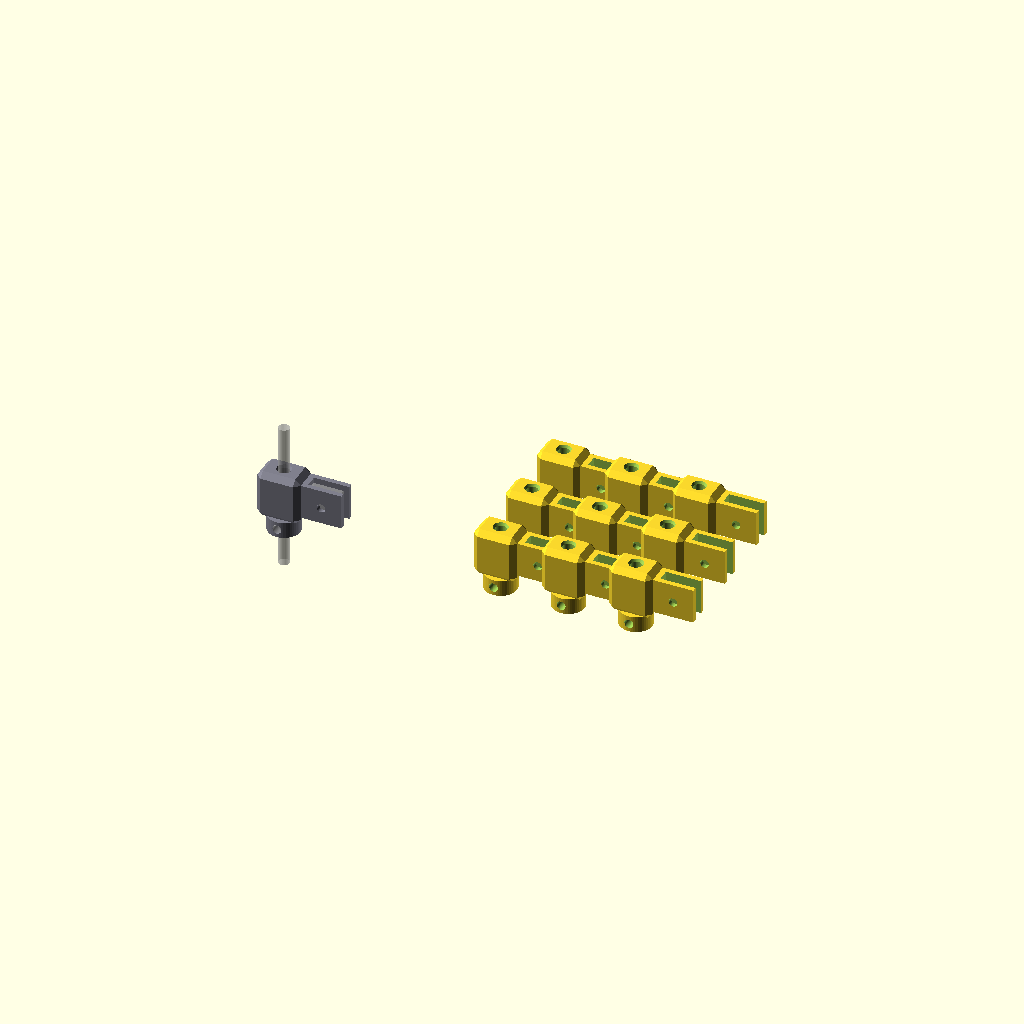
Cell 1 — every parameter at its default value.
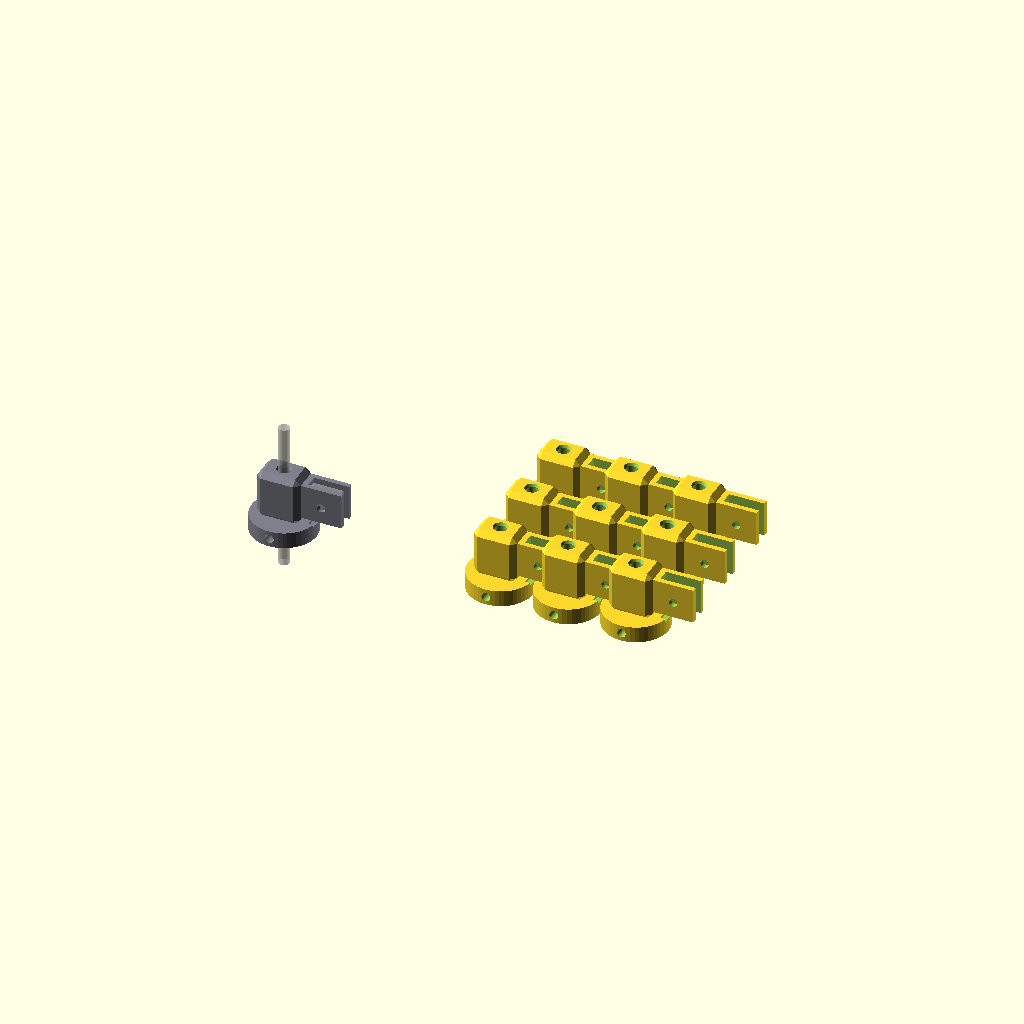
Cell 2: PIVOT_BOSS_DIA = 24 (everything else at default).
All cells are drawn from one camera (rotation 55°, 0°, 25°, orthographic, colour scheme Cornfield), so only the parameter changes between them.
The OpenSCAD source (3d_design_agent/wave_ocean_v10/layered_waves_v2/parts/layer_slider.scad):
/*
 * LAYER SLIDER - Mounting Block for Wave Layers
 * ==============================================
 *
 * Each wave layer attaches to a slider block
 * Slider rides on vertical 4mm guide rod
 * Has pivot hole for follower arm attachment
 * Has slot to capture wave profile mounting tab
 *
 * Print: 9x (3 waves x 3 layers)
 * Material: PLA or PETG
 * Layer height: 0.2mm
 * Infill: 30% (structural part)
 * Orientation: Print upright (guide hole vertical)
 */

include <../common.scad>

// ============================================
// SLIDER PARAMETERS
// ============================================

// All from common.scad:
// SLIDER_WIDTH = 16mm
// SLIDER_DEPTH = 12mm
// SLIDER_HEIGHT = 18mm
// GUIDE_ROD_HOLE = 4.3mm
// MOUNT_TAB_SLOT_WIDTH = 4.4mm

// Additional features
PIVOT_BOSS_DIA = 12;       // Boss around follower pivot
PIVOT_BOSS_HEIGHT = 6;     // Below slider body

// Anti-rotation features
GUIDE_SLOT_WIDTH = GUIDE_ROD_HOLE + 1;   // Slot instead of hole for anti-rotation

// ============================================
// MAIN MODULE - LAYER SLIDER
// ============================================

module layer_slider() {
    /*
     * Complete slider block with all features:
     * - Guide rod bearing surface (vertical hole)
     * - Layer mounting slot (side)
     * - Follower arm pivot (bottom)
     * - Anti-rotation guide slot
     */

    difference() {
        union() {
            // Main body
            slider_body();

            // Layer mounting tab
            layer_mount_tab();

            // Follower pivot boss
            follower_pivot_boss();
        }

        // Guide rod hole (vertical through body)
        guide_rod_hole();

        // Follower pivot hole (horizontal through boss)
        follower_pivot_hole();

        // Layer mounting slot
        layer_mount_slot();

        // Set screw for layer retention
        layer_set_screw_hole();
    }
}

// ============================================
// SLIDER BODY
// ============================================

module slider_body() {
    /*
     * Main block with chamfered edges
     * Guide rod passes vertically through center
     */

    chamfer = 2;

    translate([-SLIDER_WIDTH/2, -SLIDER_DEPTH/2, 0])
    hull() {
        // Main body with chamfers
        translate([chamfer, chamfer, 0])
            cube([SLIDER_WIDTH - 2*chamfer, SLIDER_DEPTH - 2*chamfer, SLIDER_HEIGHT]);

        // Chamfer corners
        translate([chamfer, chamfer, chamfer])
            cube([SLIDER_WIDTH - 2*chamfer, SLIDER_DEPTH - 2*chamfer, SLIDER_HEIGHT - 2*chamfer]);

        translate([0, chamfer, chamfer])
            cube([SLIDER_WIDTH, SLIDER_DEPTH - 2*chamfer, SLIDER_HEIGHT - 2*chamfer]);

        translate([chamfer, 0, chamfer])
            cube([SLIDER_WIDTH - 2*chamfer, SLIDER_DEPTH, SLIDER_HEIGHT - 2*chamfer]);
    }
}

// ============================================
// LAYER MOUNT TAB
// ============================================

module layer_mount_tab() {
    /*
     * Tab extending to side for wave layer slot
     * Wave profile mounting tab inserts into slot here
     */

    tab_z = 3;  // Height above slider base

    translate([SLIDER_WIDTH/2, -MOUNT_TAB_DEPTH/2, tab_z])
        cube([MOUNT_TAB_WIDTH, MOUNT_TAB_DEPTH, SLIDER_HEIGHT - tab_z - 2]);
}

// ============================================
// FOLLOWER PIVOT BOSS
// ============================================

module follower_pivot_boss() {
    /*
     * Reinforced boss on bottom for follower arm pivot
     * Pivot pin passes horizontally through this
     */

    translate([0, 0, -PIVOT_BOSS_HEIGHT])
    hull() {
        // Cylinder for pivot
        cylinder(d = PIVOT_BOSS_DIA, h = PIVOT_BOSS_HEIGHT);

        // Blend into body
        translate([-PIVOT_BOSS_DIA/2 + 2, -4, PIVOT_BOSS_HEIGHT - 1])
            cube([PIVOT_BOSS_DIA - 4, 8, 1]);
    }
}

// ============================================
// GUIDE ROD HOLE
// ============================================

module guide_rod_hole() {
    /*
     * Vertical hole for 4mm guide rod
     * 4.3mm diameter for sliding fit
     * Full length through slider
     */

    translate([0, 0, -PIVOT_BOSS_HEIGHT - 1])
        cylinder(d = GUIDE_ROD_HOLE, h = SLIDER_HEIGHT + PIVOT_BOSS_HEIGHT + 2);

    // Entry chamfer top
    translate([0, 0, SLIDER_HEIGHT - 1])
        cylinder(d1 = GUIDE_ROD_HOLE, d2 = GUIDE_ROD_HOLE + 2, h = 2);

    // Entry chamfer bottom
    translate([0, 0, -PIVOT_BOSS_HEIGHT - 1])
        cylinder(d2 = GUIDE_ROD_HOLE, d1 = GUIDE_ROD_HOLE + 2, h = 2);
}

// ============================================
// FOLLOWER PIVOT HOLE
// ============================================

module follower_pivot_hole() {
    /*
     * Horizontal hole for 3mm pivot pin
     * Passes through pivot boss
     * Follower arm rotates on this pin
     */

    // Main hole
    translate([0, -PIVOT_BOSS_DIA/2 - 1, -PIVOT_BOSS_HEIGHT/2])
    rotate([-90, 0, 0])
        cylinder(d = PIVOT_HOLE, h = PIVOT_BOSS_DIA + 2);

    // Countersink one side for pin retention
    translate([0, PIVOT_BOSS_DIA/2, -PIVOT_BOSS_HEIGHT/2])
    rotate([90, 0, 0])
        cylinder(d1 = PIVOT_HOLE, d2 = PIVOT_HOLE + 2, h = 2);
}

// ============================================
// LAYER MOUNT SLOT
// ============================================

module layer_mount_slot() {
    /*
     * Vertical slot to capture wave profile mounting tab
     * Slot width = layer thickness + tolerance
     */

    slot_depth = MOUNT_TAB_WIDTH - 2;  // Leave 2mm wall
    slot_height = SLIDER_HEIGHT + 2;

    translate([SLIDER_WIDTH/2 + MOUNT_TAB_WIDTH - slot_depth,
               -MOUNT_TAB_SLOT_WIDTH/2,
               -1])
        cube([slot_depth + 1, MOUNT_TAB_SLOT_WIDTH, slot_height]);
}

// ============================================
// LAYER SET SCREW
// ============================================

module layer_set_screw_hole() {
    /*
     * M3 set screw to lock layer tab in slot
     * Accessible from outside
     */

    screw_z = SLIDER_HEIGHT/2;

    translate([SLIDER_WIDTH/2 + MOUNT_TAB_WIDTH/2, -MOUNT_TAB_DEPTH/2 - 1, screw_z])
    rotate([-90, 0, 0])
        cylinder(d = M3_HOLE, h = MOUNT_TAB_DEPTH + 2);
}

// ============================================
// SLIDER WITH LAYER ATTACHED (visualization)
// ============================================

module slider_with_layer_preview() {
    /*
     * Preview showing how layer attaches
     */

    // Slider
    color(C_MECHANISM)
        layer_slider();

    // Ghost of layer tab
    %translate([SLIDER_WIDTH/2 + 2, -LAYER_THICKNESS/2, 4])
        cube([MOUNT_TAB_WIDTH - 4, LAYER_THICKNESS, SLIDER_HEIGHT - 8]);

    // Ghost of guide rod
    %translate([0, 0, -20])
        cylinder(d = GUIDE_ROD_DIA, h = GUIDE_ROD_LENGTH);

    // Ghost of follower arm pivot
    %translate([0, -PIVOT_BOSS_DIA/2, -PIVOT_BOSS_HEIGHT/2])
    rotate([-90, 0, 0])
        cylinder(d = PIVOT_PIN_DIA, h = PIVOT_BOSS_DIA);
}

// ============================================
// PRINT PLATE - MULTIPLE SLIDERS
// ============================================

module slider_print_plate() {
    /*
     * 9 sliders arranged for printing
     * Spaced 25mm apart
     */

    spacing = 25;

    for (row = [0:2]) {
        for (col = [0:2]) {
            translate([col * spacing, row * spacing, 0])
                layer_slider();
        }
    }
}

// ============================================
// RENDER
// ============================================

// Single slider
slider_with_layer_preview();

// Print plate preview
translate([80, 0, 0])
    slider_print_plate();

// Info
echo("============================================");
echo("LAYER SLIDER");
echo("============================================");
echo(str("Size: ", SLIDER_WIDTH, " x ", SLIDER_DEPTH, " x ", SLIDER_HEIGHT, "mm"));
echo(str("Guide rod hole: ", GUIDE_ROD_HOLE, "mm"));
echo(str("Layer slot: ", MOUNT_TAB_SLOT_WIDTH, "mm wide"));
echo(str("Pivot hole: ", PIVOT_HOLE, "mm"));
echo("Print: 9 copies (3 waves x 3 layers)");
echo("Orientation: Guide hole vertical");
echo("Infill: 30% recommended");
echo("============================================");
Parameter table extracted from the source (name, type, default, range or options):
PIVOT_BOSS_DIA: number, default 12
PIVOT_BOSS_HEIGHT: number, default 6
